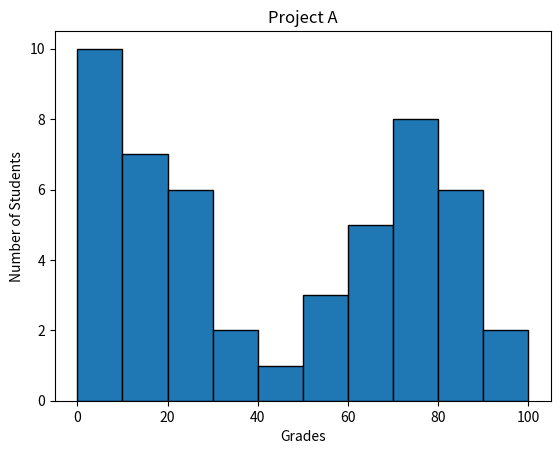

Recreate this plot in Python.
#!/usr/bin/env python3
import numpy as np
import matplotlib.pyplot as plt

np.random.seed(1)
grades = np.random.randint(0, 100, 50)

bins = range(0, 101, 10)

plt.hist(
    grades,
    bins=bins,
    edgecolor='black'
)

plt.xlabel("Grades")
plt.ylabel("Number of Students")
plt.title("Project A")

plt.show()
